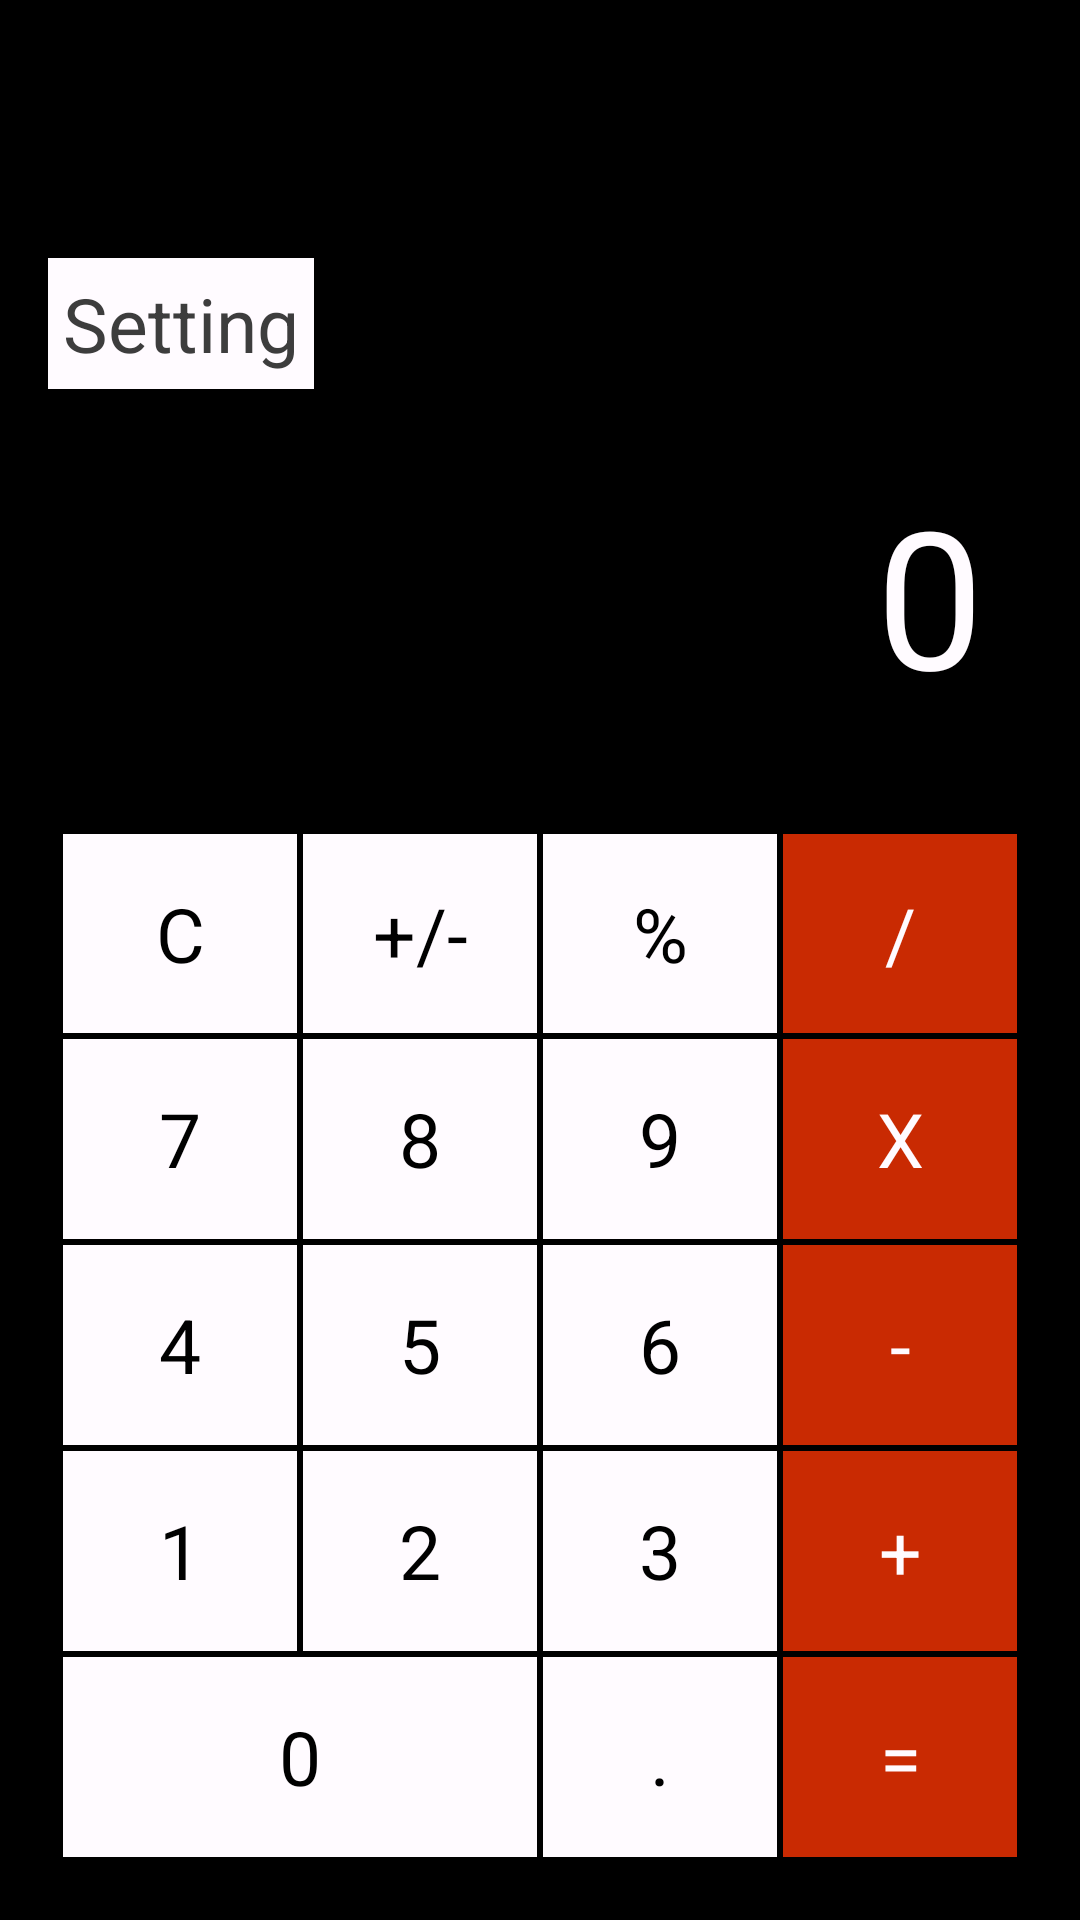

Android layout source for this screen:
<!-- AndroidManifest.xml: application theme android:Theme.NoTitleBar -->
<!-- res/layout/activity_main.xml -->
<?xml version="1.0" encoding="utf-8"?>
<LinearLayout xmlns:android="http://schemas.android.com/apk/res/android"
    android:id="@+id/parent_linear_layout"
    style="@style/linearLayout"
    android:background="@color/black">

    <Button
        android:id="@+id/button_change_style"
        style="@style/buttonChangeStyle"
        android:text="@string/setting"/>

    <TextView
        android:id="@+id/outputTextView"
        style="@style/textViewStyle"
        android:background="@color/black"
        android:text="@string/zero"
        android:textColor="@color/white" />

    <GridLayout
        android:id="@+id/grid_with_buttons"
        style="@style/gridLayoutStyle"
        android:background="@color/black">

        <Button
            android:id="@+id/button_clear"
            style="@style/buttonStyle"
            android:text="@string/erase" />

        <Button
            android:id="@+id/button_plus_minus"
            style="@style/buttonStyle"
            android:layout_row="0"
            android:layout_column="1"
            android:text="@string/plusMinus" />

        <Button
            android:id="@+id/button_percent"
            style="@style/buttonStyle"
            android:text="@string/percent" />

        <Button
            android:id="@+id/button_divide"
            style="@style/redButtonStyle"
            android:text="@string/divide" />

        <Button
            android:id="@+id/button_7"
            style="@style/buttonStyle"
            android:text="@string/seven" />

        <Button
            android:id="@+id/button_8"
            style="@style/buttonStyle"
            android:text="@string/eight" />

        <Button
            android:id="@+id/button_9"
            style="@style/buttonStyle"
            android:text="@string/nine" />

        <Button
            android:id="@+id/button_multiply"
            style="@style/redButtonStyle"
            android:text="@string/multiply" />

        <Button
            android:id="@+id/button_4"
            style="@style/buttonStyle"
            android:text="@string/four" />

        <Button
            android:id="@+id/button_5"
            style="@style/buttonStyle"
            android:text="@string/five" />

        <Button
            android:id="@+id/button_6"
            style="@style/buttonStyle"
            android:text="@string/six" />

        <Button
            android:id="@+id/button_minus"
            style="@style/redButtonStyle"
            android:text="@string/minus" />

        <Button
            android:id="@+id/button_1"
            style="@style/buttonStyle"
            android:text="@string/one" />

        <Button
            android:id="@+id/button_2"
            style="@style/buttonStyle"
            android:text="@string/two" />

        <Button
            android:id="@+id/button_3"
            style="@style/buttonStyle"
            android:text="@string/three" />

        <Button
            android:id="@+id/button_plus"
            style="@style/redButtonStyle"
            android:text="@string/plus" />

        <Button
            android:id="@+id/button_0"
            style="@style/buttonStyle"
            android:layout_columnSpan="2"
            android:layout_columnWeight="2"
            android:text="@string/zero" />

        <Button
            android:id="@+id/button_point"
            style="@style/buttonStyle"
            android:text="@string/dot" />

        <Button
            android:id="@+id/button_equals"
            style="@style/redButtonStyle"
            android:text="@string/equal" />
    </GridLayout>
</LinearLayout>
<!-- resources referenced by this layout -->
<resources>
  <color name="black">#000000</color>
  <color name="white">#FFFBFF</color>
  <string name="divide">/</string>
  <string name="dot">.</string>
  <string name="eight">8</string>
  <string name="equal">=</string>
  <string name="erase">C</string>
  <string name="five">5</string>
  <string name="four">4</string>
  <string name="minus">-</string>
  <string name="multiply">X</string>
  <string name="nine">9</string>
  <string name="one">1</string>
  <string name="percent">%</string>
  <string name="plus">+</string>
  <string name="plusMinus">+/-</string>
  <string name="setting">Setting</string>
  <string name="seven">7</string>
  <string name="six">6</string>
  <string name="three">3</string>
  <string name="two">2</string>
  <string name="zero">0</string>
  <style name="buttonChangeStyle">
          <item name="android:layout_width">wrap_content</item>
          <item name="android:layout_height">wrap_content</item>
          <item name="android:textSize">25sp</item>
          <item name="android:background">@drawable/default_button_selector</item>
          <item name="android:textColor">@color/dark_gray</item>
          <item name="android:padding">5dp</item>
          <item name="android:layout_marginTop">70dp</item>
          <item name="android:onClick">goToSetting</item>
      </style>
  <style name="gridLayoutStyle">
          <item name="android:layout_width">match_parent</item>
          <item name="android:layout_height">match_parent</item>
          <item name="android:layout_gravity">bottom</item>
          <item name="android:columnCount">4</item>
          <item name="android:rowCount">5</item>
          <item name="android:padding">4dp</item>
      </style>
  <style name="linearLayout">
          <item name="android:layout_width">match_parent</item>
          <item name="android:layout_height">match_parent</item>
          <item name="android:padding">16dp</item>
          <item name="android:orientation">vertical</item>
      </style>
  <style name="redButtonStyle">
          <item name="android:layout_width">0dp</item>
          <item name="android:layout_height">0dp</item>
          <item name="android:layout_rowWeight">1</item>
          <item name="android:layout_columnWeight">1</item>
          <item name="android:layout_margin">1dp</item>
          <item name="android:textSize">25sp</item>
          <item name="android:background">@drawable/red_button_selector</item>
          <item name="android:textColor">@color/white</item>
          <item name="android:gravity">center</item>
          <item name="android:onClick">executeAction</item>
      </style>
  <style name="textViewStyle">
          <item name="android:layout_width">match_parent</item>
          <item name="android:layout_height">wrap_content</item>
          <item name="android:layout_marginBottom">16dp</item>
          <item name="android:gravity">end</item>
          <item name="android:layout_marginTop">10dp</item>
          <item name="android:padding">16dp</item>
          <item name="android:textSize">64sp</item>
      </style>
  <!-- drawable default_button_selector (drawable) -->
  <?xml version="1.0" encoding="utf-8"?>
  <selector xmlns:android="http://schemas.android.com/apk/res/android">
      <item android:drawable="@color/dark_gray" android:state_pressed="true" />
      <item android:drawable="@color/white" />
  </selector>
  <color name="dark_gray">#3D3D3D</color>
  <!-- drawable red_button_selector (drawable) -->
  <?xml version="1.0" encoding="utf-8"?>
  <selector xmlns:android="http://schemas.android.com/apk/res/android">
      <item android:drawable="@color/red" android:state_pressed="true" />
      <item android:drawable="@color/dull_red" />
  </selector>
  <color name="red">#FF0000</color>
  <color name="dull_red">#C92A02</color>
</resources>
